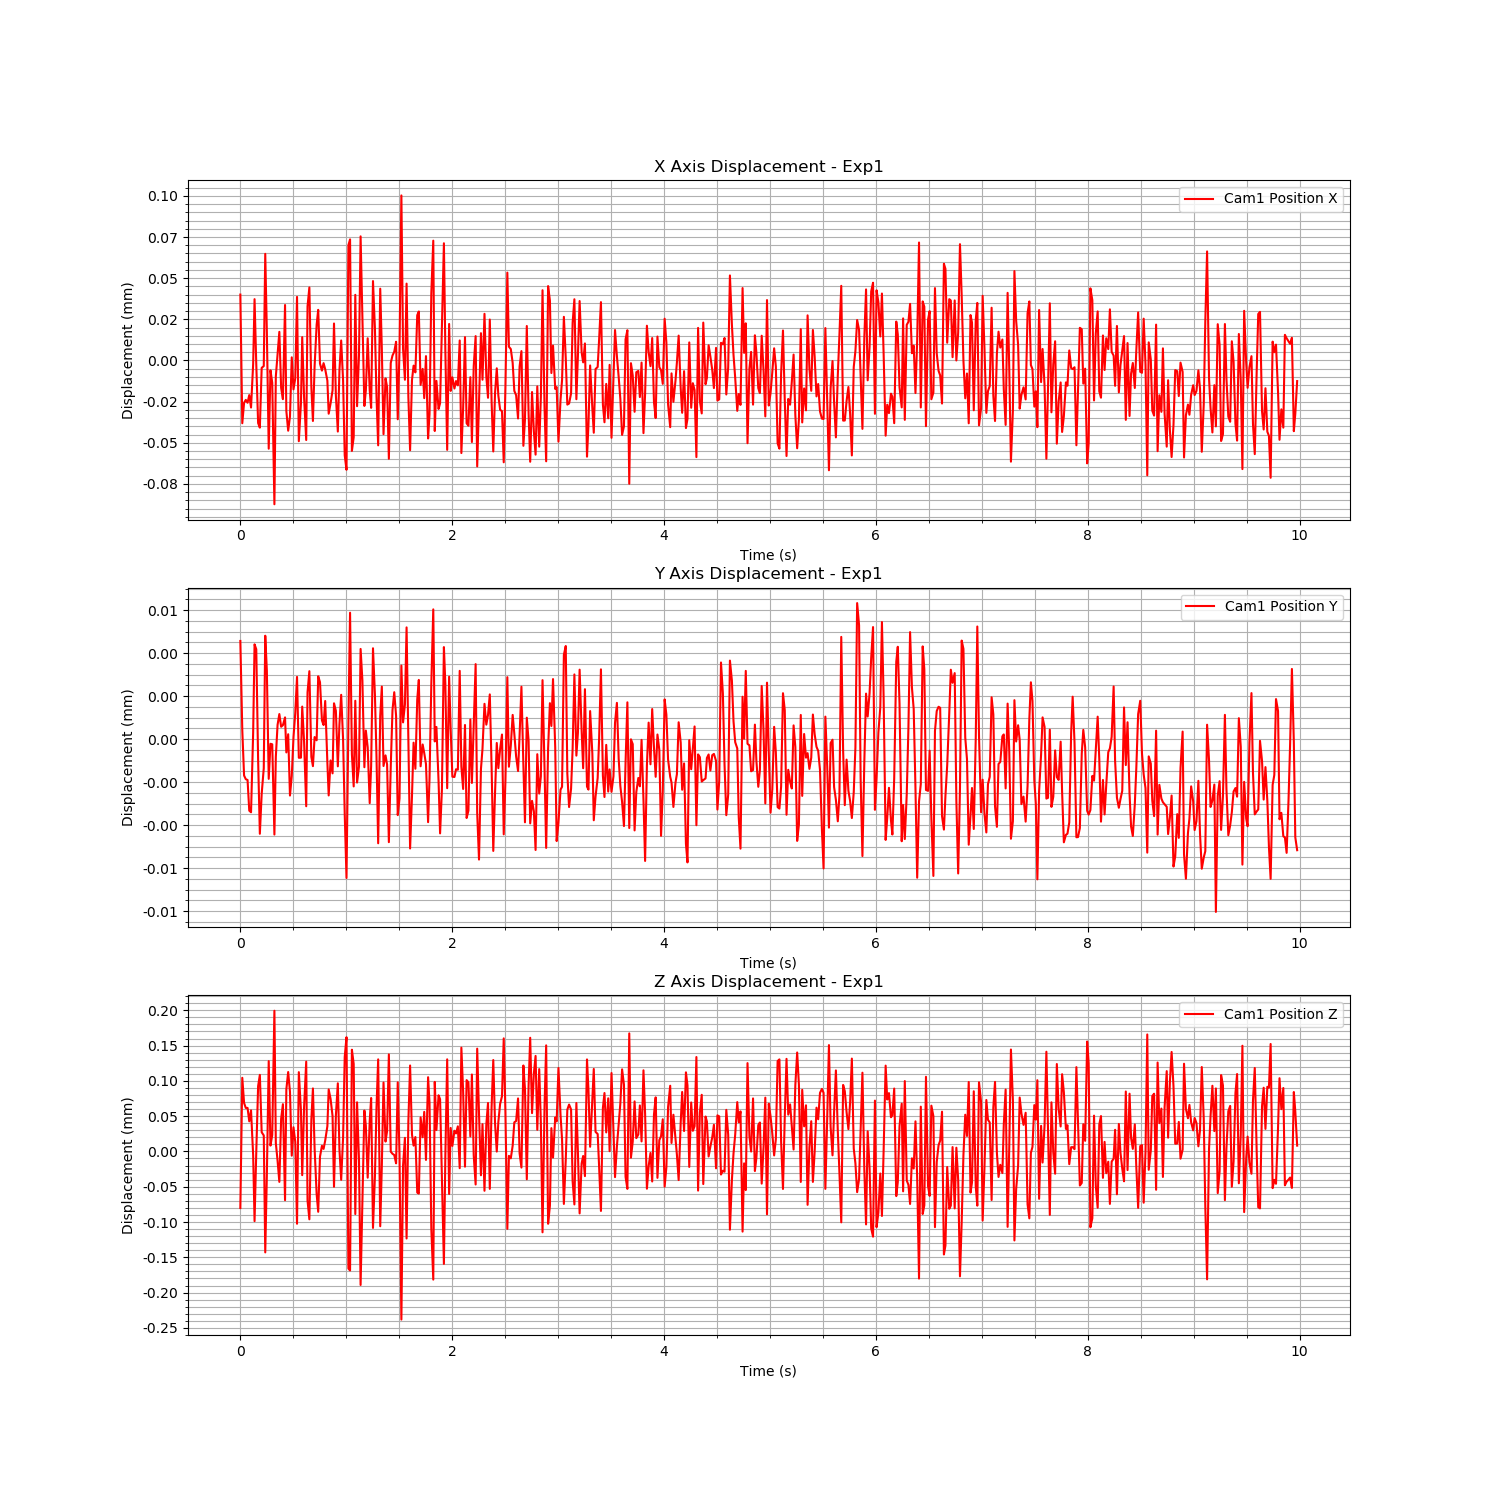

Values plotted in this chart, from the file beside it:
Time (s), Cam1 Fiducial ID, Cam1 Position X, Cam1 Position Y, Cam1 Position Z, Cam1 Rotation X, Cam1 Rotation Y, Cam1 Rotation Z, Cam1 Rotation W
1724667946, 0, 4.0028006251625476e-05, 4.5699534828508335e-06, -8.01521883378467e-05, 0.0001134, 0.0002644, 1.4135910688547501e-05, 1
1724667946, 0, -3.814206409240078e-05, 4.120093130240336e-07, 0.0001043, 3.7468499186793675e-05, 4.161226423246368e-05, 8.276602815526448e-05, 1
1724667946, 0, -2.5749177201720315e-05, -1.6891352517459467e-06, 6.883297002368881e-05, 2.4296471310858348e-05, 3.6140660833131465e-06, -5.370103354109578e-06, 1
1724667946, 0, -2.3955173019092743e-05, -1.8597488515490436e-06, 6.165367461600455e-05, 0.0001735, -2.4320566760306185e-05, 4.449630026246879e-06, 1
1724667946, 0, -2.568864538593772e-05, -1.898411850940043e-06, 6.168620188019574e-05, -6.341138753131034e-05, -3.708958689598091e-05, 3.016513902287217e-05, 1
1724667946, 0, -2.103362674230771e-05, -3.3249465548947343e-06, 4.264217053102367e-05, -0.0001677, -0.0001352, -2.201192931525667e-05, 1
1724667946, 0, -2.8601745011531216e-05, -3.399926803314995e-06, 5.817116511384653e-05, -0.0001546, -8.051138359997336e-05, -1.3368025712430304e-05, 1
1724667946, 0, -2.119310272725523e-06, 3.0623258180749006e-07, -5.295753104992771e-06, -8.760848235904604e-05, -5.7762330446524975e-05, 1.3728024558057214e-05, 1
1724667946, 0, 3.7252700306945506e-05, 4.413801804874084e-06, -9.876282501433856e-05, 6.604239029052339e-05, -1.3232622131710233e-05, 4.694057163766788e-05, 1
1724667946, 0, -2.3615232486013475e-06, 4.185356584578716e-06, -7.463784573283242e-07, -0.0001849, -7.626476190093206e-05, -6.471873570401754e-05, 1
1724667946, 0, -3.802588568612055e-05, -9.581325764840666e-07, 9.253053682366508e-05, 0.0002302, -0.0001305, 8.134826575052741e-06, 1
1724667946, 0, -4.08317510930042e-05, -4.401258675981074e-06, 0.0001085, 9.31581317769173e-05, -9.275730755886102e-05, -1.4900181153026487e-05, 1
1724667946, 0, -4.48862560442702e-06, -2.5441846895469986e-06, 2.7232764239278313e-05, -2.840300716361764e-06, 8.04636537997925e-05, -4.1609375574447865e-05, 1
1724667947, 0, -3.421395499019657e-06, -1.3502058918257096e-06, 2.2653329325119253e-05, -3.3833712944520524e-05, 0.0001035, 2.294980435332311e-05, 1
1724667947, 0, 6.478219181202297e-05, 4.81349982073148e-06, -0.0001431, 0.0001232, 0.0002002, 2.1725801251641834e-05, 1
1724667947, 0, 1.724312046965523e-05, 3.1897953121911964e-06, -3.338359898591135e-05, -2.7178136814491654e-05, 0.0001169, 6.981261335528644e-05, 1
1724667947, 0, -5.361853604852176e-05, -1.845229417376684e-06, 0.000128, -0.0001951, -0.0001386, -3.134119023537977e-05, 1
1724667947, 0, -6.000345979465639e-06, -2.1225155553672728e-07, 8.297430535658272e-06, -1.8208878242541924e-07, -4.4241580573768164e-05, 2.8391775776293444e-05, 1
1724667947, 0, -1.3551445873234943e-05, -2.390394723524005e-07, 2.3335541050432212e-05, -3.17048619035789e-05, -7.919769997094656e-05, 2.9352229157158733e-05, 1
1724667947, 0, -8.737622268688423e-05, -4.437086431836501e-06, 0.0001994, -0.0001109, -0.0002063, 2.922902395834693e-05, 1
1724667947, 0, -9.70553431696073e-06, -8.195403129017023e-07, 1.1921170299456359e-05, -0.0001145, -9.50055819436278e-05, -1.9697947922724237e-05, 1
1724667947, 0, 3.6181024948633867e-06, 6.638528079824022e-07, -1.2965169721527394e-05, 5.97241590089461e-05, -6.114869379038193e-05, 8.390743905356314e-06, 1
1724667947, 0, 1.7380985783677367e-05, 1.168595982096077e-06, -4.315634224449138e-05, 0.0001204, 1.3592315244333572e-05, -4.416368640173551e-06, 1
1724667947, 0, -1.6628358954665285e-05, 5.78881086670677e-07, 4.6090234262120235e-05, -6.305973282803579e-07, 6.201790406657087e-05, 1.6176595420072627e-05, 1
1724667947, 0, -2.3498278243012558e-05, 6.51671365182235e-07, 6.696187518088092e-05, 0.0001515, 3.202536099129381e-05, -7.52245465695118e-06, 1
1724667947, 0, 3.36924305386306e-05, 1.013672933961433e-06, -6.911228196745498e-05, 4.57378442401231e-05, 0.0002171, -4.07128822381691e-06, 1
1724667947, 0, -3.071395172603567e-05, -6.158415243493682e-07, 8.783918948622911e-05, -0.0001585, 1.565913888907726e-05, -2.607002470641482e-05, 1
1724667947, 0, -4.2674239149186225e-05, 2.302203659943376e-07, 0.0001125, 0.0001162, 1.895751986142788e-05, 1.5947360050543072e-05, 1
1724667947, 0, -3.4176580051563835e-05, -2.6219445020784705e-06, 8.449276339492769e-05, -1.660226612421202e-06, -0.0001136, -4.49381095240349e-06, 1
1724667947, 0, 1.8953448604883475e-06, -1.7103005353146104e-06, -5.986566743887709e-06, 7.365136831132507e-05, 2.8170212872038586e-05, 1.7156894516857985e-05, 1
1724667947, 0, -1.754380707305846e-05, 9.822349704670239e-08, 3.4243976249452084e-05, -3.9094456363787914e-05, -8.548798049223763e-05, 2.304195810980843e-05, 1
1724667947, 0, -1.094426620589676e-05, 1.2110956184155954e-06, 1.3613840275058262e-05, -0.0002511, -2.4628803696304273e-05, -2.1090840499331117e-05, 1
1724667947, 0, 3.863258881746032e-05, 2.898947211281192e-06, -0.0001025, -8.249047002737637e-05, 6.848597210318769e-05, 7.415507188175394e-06, 1
1724667947, 0, -4.9056967693160655e-05, -8.644418930150435e-07, 0.0001123, -4.767812314546593e-06, -0.0001144, 2.292109220848398e-05, 1
1724667947, 0, -2.5991263000302843e-05, -8.590678387435845e-07, 5.810488179825043e-05, -3.1095363482982936e-05, -4.8297184372311745e-05, -2.6390975015569015e-05, 1
1724667947, 0, 1.4168727036973421e-05, 1.516937940127666e-06, -3.36145617894376e-05, 8.612209690239424e-05, -7.33484134546542e-07, -2.2589694308271605e-05, 1
1724667947, 0, -2.2433552034380132e-05, -1.2030198827270202e-07, 6.294779498740942e-05, 4.060137545600924e-06, 7.70910122230207e-05, -3.86600821139796e-05, 1
1724667947, 0, -4.834292066498934e-05, -3.1196258864704496e-06, 0.0001273, 1.470951902748145e-05, -2.956725448603602e-05, 3.4535126215661275e-05, 1
1724667947, 0, 3.293144585462079e-05, 2.1800147155320273e-06, -6.950811201334882e-05, 4.657306654231197e-05, 0.0001858, 2.5010026964538095e-05, 1
1724667947, 0, 4.436426623576343e-05, 3.164177719789032e-06, -9.617238765421121e-05, 0.0002197, 0.0001947, -6.23073340530827e-06, 1
1724667947, 0, -1.6249701880583764e-05, -8.246412889476419e-07, 4.511412806710925e-05, 2.5242469380936415e-05, -1.7066598382522815e-05, 1.625572027513048e-05, 1
1724667947, 0, -3.676909969092163e-05, -1.2542593247327238e-06, 8.926116899812264e-05, -4.8977123042369386e-05, -0.0001036, -1.5888070850452347e-05, 1
1724667947, 0, -3.4949915227892072e-06, 9.920072042096499e-08, 4.379669444613479e-06, -0.0002876, -5.6503822123150174e-05, -8.731170737003649e-05, 1
1724667947, 0, 2.167551444047761e-05, -5.206705473940265e-08, -6.036733431867022e-05, -0.0001604, 6.397260851326774e-06, -3.014076506400315e-05, 1
1724667947, 0, 3.075230545842987e-05, 2.9250583471015207e-06, -8.551764421188204e-05, -0.00027, -2.8201298731759255e-06, -1.9123984749803822e-05, 1
1724667947, 0, -1.9180712372245222e-06, 2.6525322026841936e-06, -7.391975074683101e-06, -5.737346714536592e-05, -1.2592544349448357e-05, 3.297303711253644e-05, 1
1724667947, 0, -6.171176142408223e-06, 8.726994024137599e-07, 8.01194356029562e-06, -0.0002145, -8.210068265971094e-06, -2.2171561349893186e-05, 1
1724667947, 0, -1.6260396503522704e-06, 6.576305384752749e-07, 3.5815222255363438e-06, 0.0001656, -2.4195681124612537e-05, 3.830854043219962e-06, 1
1724667947, 0, -5.3103407558944316e-06, 1.7775727498041175e-06, 1.5499149841235992e-05, 0.0003197, -4.538177335456701e-05, 1.6740116754502654e-05, 1
1724667947, 0, -1.2280563930114992e-05, -1.0814173471401112e-06, 3.57734539072572e-05, 9.514985541393463e-05, 8.82604769031212e-06, -1.5191370316270567e-05, 1
1724667947, 0, -3.233903714168136e-05, -2.617251142836982e-06, 8.786762157554684e-05, -2.916466552929275e-05, -1.2939389281981424e-05, -4.2687760006367606e-05, 1
1724667947, 0, -2.6151370924783016e-05, -9.898328531467716e-07, 7.456441843003614e-05, 0.0001493, -6.880669882734776e-06, 1.995237322052633e-05, 1
1724667947, 0, -1.8107861260544942e-05, -1.589603006643147e-06, 5.009246838540778e-05, 0.0001132, -5.261184482274704e-06, 8.338689897522137e-06, 1
1724667947, 0, 2.246187100481264e-05, 1.668945623755436e-06, -5.00308113602068e-05, -0.0001017, 8.622773025456428e-05, -1.2490992447228073e-05, 1
1724667947, 0, -2.1324781109838538e-05, 1.3195140480038612e-06, 5.0655472426892184e-05, -4.8658273439836373e-05, -9.249035886942298e-05, -7.443352810982149e-06, 1
1724667947, 0, -4.3199305854096814e-05, -1.2630748499566368e-06, 9.653972300955956e-05, -0.0001911, -9.556556791639755e-05, 1.811227619633445e-05, 1
1724667947, 0, -5.877464284314546e-06, 7.015220122672015e-07, 2.5951700770967925e-06, -7.110027459648019e-05, -7.201049058820378e-05, 2.4578805903220024e-05, 1
1724667947, 0, 1.2142855286972634e-05, 2.0646503830009402e-06, -4.017741608611302e-05, -3.437805583041093e-05, 7.574566575078729e-06, -1.1836094804193479e-06, 1
1724667947, 0, -1.193134249760467e-05, 7.472600568304197e-10, 1.915025941178687e-05, -4.225648371174516e-05, -5.9516161183228776e-05, 3.021608199396356e-06, 1
1724667947, 0, -5.765645512811494e-05, -3.4813398301886667e-06, 0.0001339, 3.232436982139435e-05, -0.0001495, 1.4577023603332213e-05, 1
... 539 more rows
